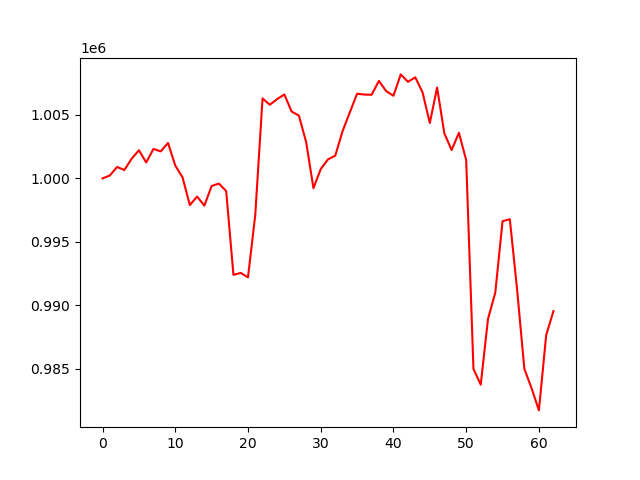

The file beside this chart, header and first rows:
account_value, date, daily_return
1000000, 2024-10-07, 
1000229, 2024-10-08, 0.0002292
1000899, 2024-10-09, 0.0006692
1000663, 2024-10-10, -0.0002354
1001548, 2024-10-11, 0.0008844
1002216, 2024-10-14, 0.0006669
1001256, 2024-10-15, -0.0009574
1002320, 2024-10-16, 0.001062
1002129, 2024-10-17, -0.0001902
1002791, 2024-10-18, 0.0006605
1001013, 2024-10-21, -0.001773
1000082, 2024-10-22, -0.0009305
997899, 2024-10-23, -0.002182
998569, 2024-10-24, 0.0006709
997859, 2024-10-25, -0.0007104
999402, 2024-10-28, 0.001546
999595, 2024-10-29, 0.0001932
999000, 2024-10-30, -0.0005951
992407, 2024-10-31, -0.006599
992562, 2024-11-01, 0.0001563
992212, 2024-11-04, -0.0003534
997135, 2024-11-05, 0.004963
1006296, 2024-11-06, 0.009187
1005798, 2024-11-07, -0.0004954
1006240, 2024-11-08, 0.0004395
1006608, 2024-11-11, 0.0003661
1005259, 2024-11-12, -0.001341
1004949, 2024-11-13, -0.0003079
1002849, 2024-11-14, -0.00209
999228, 2024-11-15, -0.003611
1000734, 2024-11-18, 0.001507
1001501, 2024-11-19, 0.0007664
1001794, 2024-11-20, 0.0002928
1003714, 2024-11-21, 0.001917
1005199, 2024-11-22, 0.001479
1006669, 2024-11-25, 0.001462
1006600, 2024-11-26, -6.781220370111196e-05
1006586, 2024-11-27, -1.4514232513529457e-05
1007676, 2024-11-29, 0.001083
1006871, 2024-12-02, -0.0007991
1006506, 2024-12-03, -0.0003625
1008188, 2024-12-04, 0.001672
1007605, 2024-12-05, -0.0005785
1007958, 2024-12-06, 0.0003503
1006775, 2024-12-09, -0.001173
1004364, 2024-12-10, -0.002395
1007155, 2024-12-11, 0.002779
1003544, 2024-12-12, -0.003586
1002231, 2024-12-13, -0.001308
1003591, 2024-12-16, 0.001357
1001441, 2024-12-17, -0.002142
985009, 2024-12-18, -0.01641
983760, 2024-12-19, -0.001267
988935, 2024-12-20, 0.00526
991004, 2024-12-23, 0.002093
996627, 2024-12-24, 0.005674
996790, 2024-12-26, 0.0001629
991263, 2024-12-27, -0.005545
985001, 2024-12-30, -0.006317
983471, 2024-12-31, -0.001553
... 3 more rows
